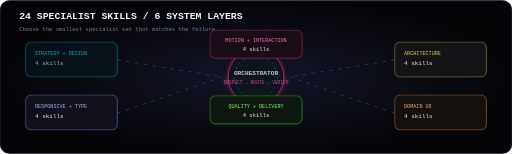
t = 0.00 s
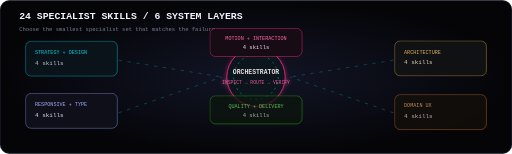
t = 3.00 s
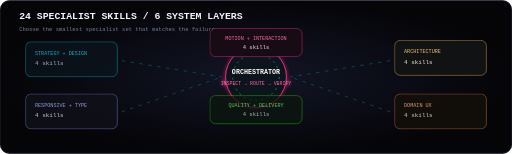
t = 3.50 s
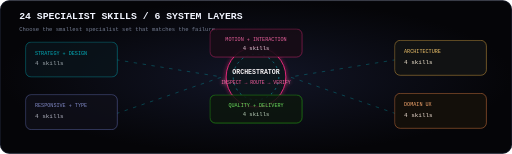
t = 4.00 s
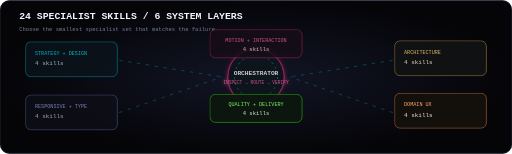
t = 4.50 s
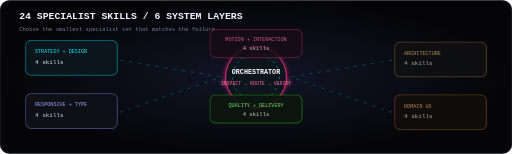
t = 6.00 s

The animated SVG that drew these frames (rendered in a browser with its animation timeline set to each time). Animation: 3 CSS @keyframes rules; one cycle of 7.00 s, repeats indefinitely.

<svg xmlns="http://www.w3.org/2000/svg" viewBox="0 0 1200 360" role="img" aria-labelledby="t d"><title id="t">Animated skills matrix</title><desc id="d">Six skill categories connect to a central orchestration core.</desc><defs><radialGradient id="bg"><stop stop-color="#121526"/><stop offset="1" stop-color="#050508"/></radialGradient><filter id="g"><feGaussianBlur stdDeviation="5" result="b"/><feMerge><feMergeNode in="b"/><feMergeNode in="SourceGraphic"/></feMerge></filter><style>text{font-family:ui-monospace,SFMono-Regular,Menlo,Consolas,monospace}.link{stroke-dasharray:8 13;animation:move 2.8s linear infinite}.card{animation:breathe 4s ease-in-out infinite;transform-box:fill-box;transform-origin:center}.c2{animation-delay:.6s}.c3{animation-delay:1.2s}.c4{animation-delay:1.8s}.c5{animation-delay:2.4s}.c6{animation-delay:3s}.core{animation:core 2.4s ease-in-out infinite;transform-box:fill-box;transform-origin:center}@keyframes move{to{stroke-dashoffset:-42}}@keyframes breathe{0%,100%{opacity:.72;transform:translateY(0)}50%{opacity:1;transform:translateY(-4px)}}@keyframes core{0%,100%{transform:scale(.96);opacity:.75}50%{transform:scale(1.05);opacity:1}}@media(prefers-reduced-motion:reduce){.link,.card,.core{animation:none!important}}</style></defs><rect width="1200" height="360" rx="22" fill="url(#bg)"/><rect x="1" y="1" width="1198" height="358" rx="21" fill="none" stroke="#293149"/><text x="45" y="45" fill="#f2f5ff" font-size="23" font-weight="700">24 SPECIALIST SKILLS / 6 SYSTEM LAYERS</text><text x="45" y="72" fill="#747d92" font-size="13">Choose the smallest specialist set that matches the failure.</text><g stroke="#00f0ff" stroke-opacity=".55" fill="none" class="link"><path d="M275 140L520 180"/><path d="M275 265L520 180"/><path d="M925 140L680 180"/><path d="M925 265L680 180"/><path d="M600 100V145"/><path d="M600 260V215"/></g><g class="core" filter="url(#g)"><circle cx="600" cy="180" r="68" fill="#11121a" stroke="#ff2f88" stroke-width="2"/><circle cx="600" cy="180" r="52" fill="none" stroke="#00f0ff" stroke-dasharray="5 8"/><text x="600" y="174" text-anchor="middle" fill="#fff" font-size="15" font-weight="700">ORCHESTRATOR</text><text x="600" y="197" text-anchor="middle" fill="#ff69aa" font-size="11">INSPECT → ROUTE → VERIFY</text></g><g class="card"><rect x="60" y="98" width="215" height="82" rx="13" fill="#0b151c" stroke="#00f0ff"/><text x="82" y="128" fill="#00f0ff" font-size="12">STRATEGY + DESIGN</text><text x="82" y="153" fill="#dceaf0" font-size="14">4 skills</text></g><g class="card c2"><rect x="60" y="222" width="215" height="82" rx="13" fill="#10101a" stroke="#8c9cff"/><text x="82" y="252" fill="#a6b0ff" font-size="12">RESPONSIVE + TYPE</text><text x="82" y="277" fill="#e5e7f8" font-size="14">4 skills</text></g><g class="card c3"><rect x="492" y="70" width="216" height="66" rx="13" fill="#180d17" stroke="#ff2f88"/><text x="600" y="98" text-anchor="middle" fill="#ff69aa" font-size="12">MOTION + INTERACTION</text><text x="600" y="119" text-anchor="middle" fill="#f7dfeb" font-size="13">4 skills</text></g><g class="card c4"><rect x="925" y="98" width="215" height="82" rx="13" fill="#121314" stroke="#f2b84b"/><text x="947" y="128" fill="#f2c56c" font-size="12">ARCHITECTURE</text><text x="947" y="153" fill="#f5ead4" font-size="14">4 skills</text></g><g class="card c5"><rect x="925" y="222" width="215" height="82" rx="13" fill="#14100b" stroke="#ff914d"/><text x="947" y="252" fill="#ffad72" font-size="12">DOMAIN UX</text><text x="947" y="277" fill="#f5e4d8" font-size="14">4 skills</text></g><g class="card c6"><rect x="492" y="224" width="216" height="66" rx="13" fill="#0d170f" stroke="#39ff14"/><text x="600" y="252" text-anchor="middle" fill="#7dff68" font-size="12">QUALITY + DELIVERY</text><text x="600" y="273" text-anchor="middle" fill="#dff7da" font-size="13">4 skills</text></g></svg>
